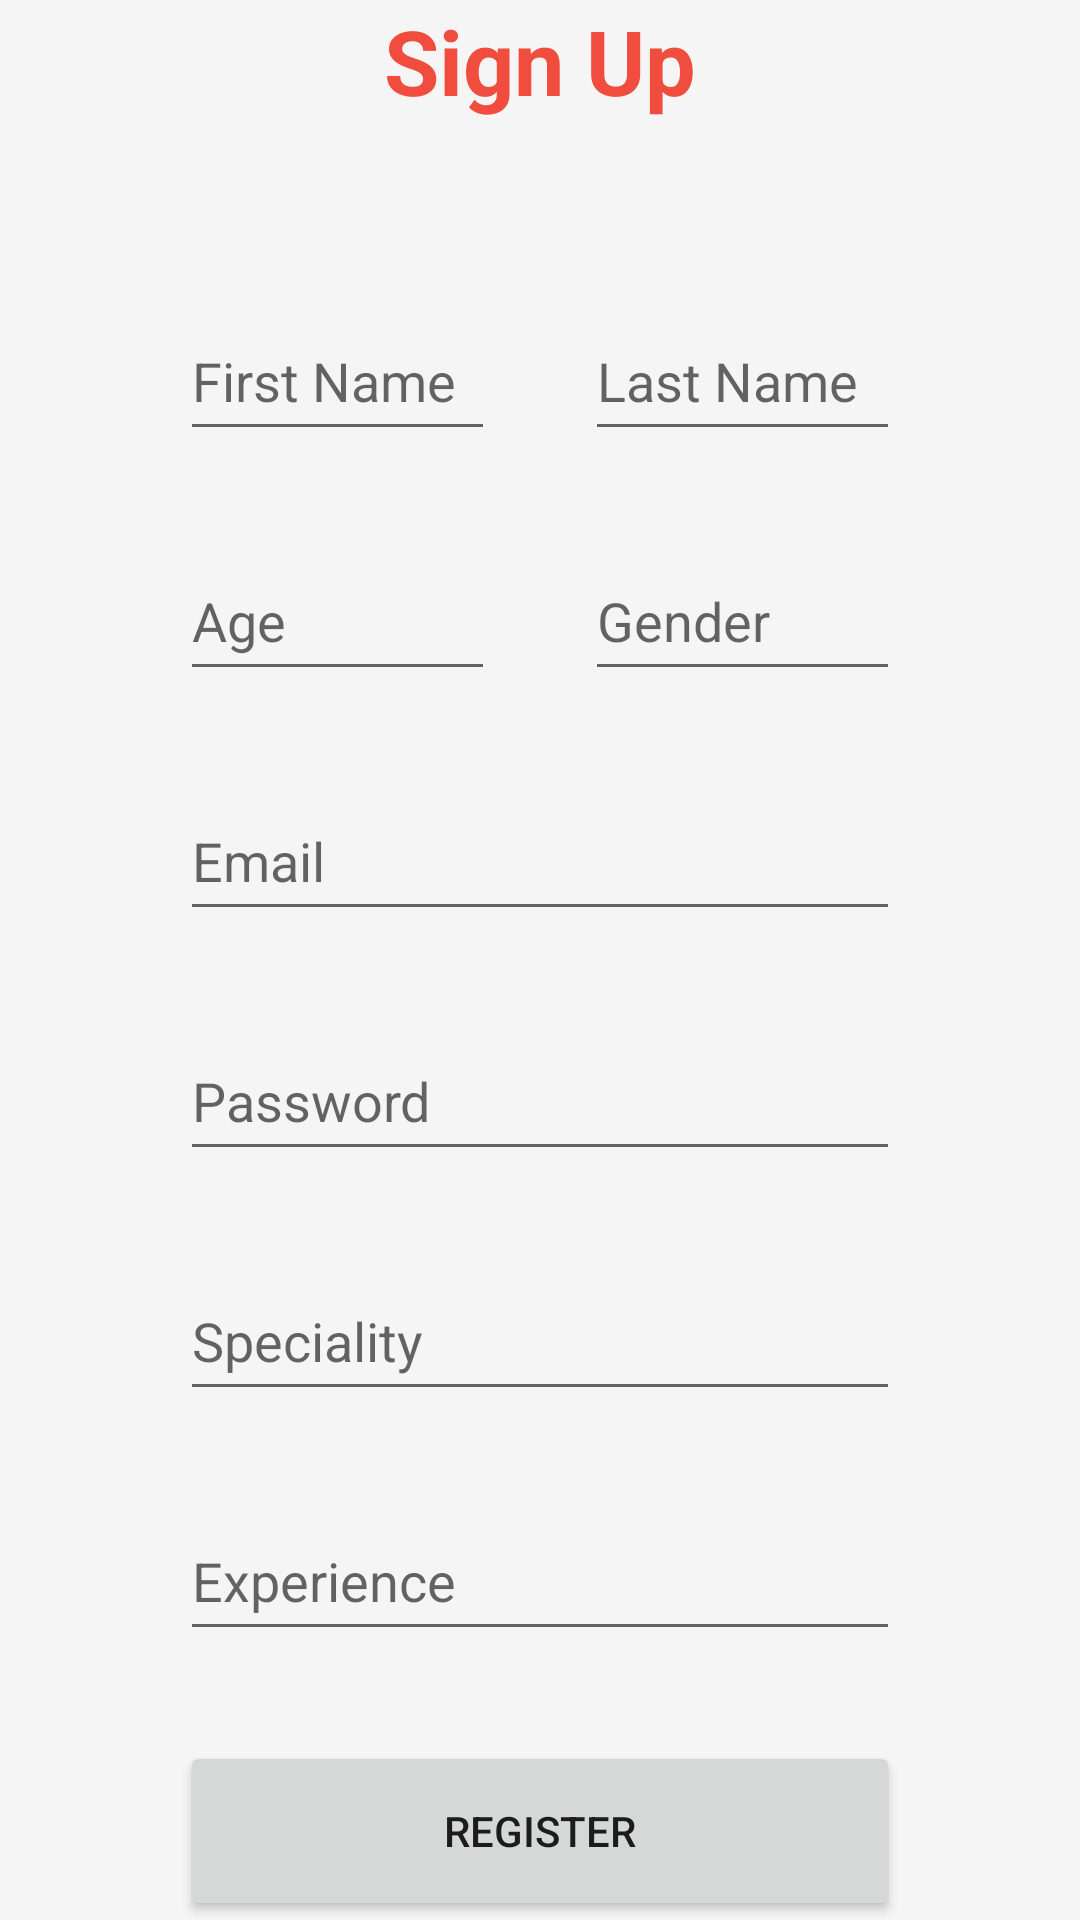

This screen was rendered from an Android layout file. Write that file and the resources it references.
<!-- AndroidManifest.xml: application theme Theme.CustomerInterface -->
<!-- res/layout/activity_register_contractor.xml -->
<?xml version="1.0" encoding="utf-8"?>
<RelativeLayout
    xmlns:android="http://schemas.android.com/apk/res/android"
    xmlns:tools="http://schemas.android.com/tools"
    android:layout_width="match_parent"
    android:layout_height="match_parent"
    android:background="#F5F5F5"
    tools:context=".Activities.ClientRegister"
    tools:ignore="HardcodedText">

    <LinearLayout
        android:layout_width="wrap_content"
        android:layout_height="wrap_content"
        android:layout_marginRight="60dp"
        android:layout_marginLeft="60dp"
        android:layout_centerInParent="true"
        android:gravity="center"
        android:orientation="vertical">

        <TextView
            android:id="@+id/SignUptxt"
            android:layout_width="wrap_content"
            android:layout_height="wrap_content"
            android:text="Sign Up"
            android:layout_marginBottom="60dp"
            android:textColor="#F04D3E"
            android:textSize="30sp"
            android:textStyle="bold" />

        <LinearLayout
            android:layout_width="wrap_content"
            android:layout_height="wrap_content"
            android:layout_marginBottom="30dp"
            android:orientation="horizontal">

            <EditText
                android:id="@+id/txtFirstNameUserSignUp"
                style="@style/Widget.AppCompat.AutoCompleteTextView"
                android:layout_width="0dp"
                android:layout_height="50dp"
                android:layout_weight="1"
                android:ems="10"
                android:hint="First Name"
                android:importantForAutofill="no"
                android:inputType="textPersonName"
                android:singleLine="true"
                android:textAlignment="textStart" />

            <Space
                android:layout_width="30dp"
                android:layout_height="match_parent" />

            <EditText
                android:id="@+id/txtLastNameUserSignUp"
                android:layout_width="0dp"
                android:layout_height="50dp"
                android:layout_weight="1"
                android:ems="10"
                android:hint="Last Name"
                android:importantForAutofill="no"
                android:inputType="textPersonName"
                android:textAlignment="textStart"
                android:textColor="#000000"
                android:textColorHighlight="#FFFFFF" />

        </LinearLayout>

        <LinearLayout
            android:layout_width="wrap_content"
            android:layout_height="wrap_content"
            android:layout_marginBottom="30dp"
            android:orientation="horizontal">

            <EditText
                android:id="@+id/txtAgeUserSignUp"
                style="@style/Widget.AppCompat.AutoCompleteTextView"
                android:layout_width="0dp"
                android:layout_height="50dp"
                android:layout_weight="1"
                android:ems="10"
                android:hint="Age"
                android:importantForAutofill="no"
                android:inputType="numberDecimal"
                android:singleLine="true"
                android:textAlignment="textStart" />

            <Space
                android:layout_width="30dp"
                android:layout_height="match_parent" />

            <EditText
                android:id="@+id/txtGenderUserSignUp"
                android:layout_width="0dp"
                android:layout_height="50dp"
                android:layout_weight="1"
                android:ems="10"
                android:hint="Gender"
                android:importantForAutofill="no"
                android:inputType="textPersonName"
                android:textAlignment="textStart" />

        </LinearLayout>

        <EditText
            android:id="@+id/txtEmailUserSignUp"
            android:layout_width="match_parent"
            android:layout_height="50dp"
            android:layout_marginBottom="30dp"
            android:ems="10"
            android:hint="Email"
            android:importantForAutofill="no"
            android:inputType="textEmailAddress" />

        <EditText
            android:id="@+id/txtPasswordIserSignUp"
            android:layout_width="match_parent"
            android:layout_height="50dp"
            android:layout_marginBottom="30dp"
            android:ems="10"
            android:hint="Password"
            android:importantForAutofill="no"
            android:inputType="textPassword" />

        <EditText
            android:id="@+id/Speciality"
            android:layout_width="match_parent"
            android:layout_height="50dp"
            android:layout_marginBottom="30dp"
            android:ems="10"
            android:hint="Speciality"
            android:importantForAutofill="no"
            android:inputType="textPersonName" />

        <EditText
            android:id="@+id/Experience"
            android:layout_width="match_parent"
            android:layout_height="50dp"
            android:layout_marginBottom="30dp"
            android:ems="10"
            android:hint="Experience"
            android:importantForAutofill="no"
            android:inputType="textPassword" />

        <Button
            android:id="@+id/userSignUpButton"
            android:layout_width="match_parent"
            android:onClick="registerUser"
            android:layout_height="60dp"
            android:text="Register" />
    </LinearLayout>

    <ProgressBar
        android:id="@+id/progressBar2"
        style="?android:attr/progressBarStyle"
        android:layout_width="wrap_content"
        android:layout_height="wrap_content"
        android:layout_centerInParent="true"
        android:visibility="gone" />

</RelativeLayout>
<!-- resources referenced by this layout -->
<resources>
  <style name="Theme.CustomerInterface" parent="Theme.MaterialComponents.DayNight.NoActionBar">
          
          <item name="colorPrimary">#F04D3E</item>
          <item name="colorPrimaryVariant">@color/purple_700</item>
          <item name="colorOnPrimary">@color/white</item>
          
          <item name="colorSecondary">@color/teal_200</item>
          <item name="colorSecondaryVariant">@color/teal_700</item>
          <item name="colorOnSecondary">@color/black</item>
          
          <item name="android:statusBarColor" tools:targetApi="l">?attr/colorPrimaryVariant</item>
          
      </style>
  <color name="purple_700">#353535</color>
  <color name="white">#FFFFFFFF</color>
  <color name="teal_200">#FF03DAC5</color>
  <color name="teal_700">#FF018786</color>
  <color name="black">#FF000000</color>
</resources>
